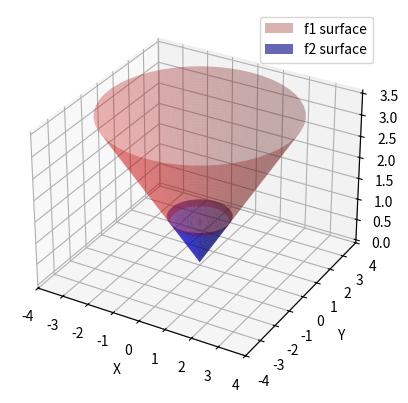

Python code for this plot:
# Visualizing the 3D solid of revolution
# obtained by rotating the region bounded by two functions in a specific interval on the x-axis
# around some vertical/horizontal line
# see https://www.youtube.com/watch?v=hYVAHFKIOLk for what visualization should (ideally) look like
# see https://www.youtube.com/watch?v=ydyXf01WNYA for explanation of washer method and theory
# see https://www.youtube.com/watch?v=PI4C5CQkBiQ for how to (using circles) map a 2D graph to a 3D space
# see https://en.wikiversity.org/wiki/Cubic_Spline_Interpolation for a brief explanation of cubic spline interpolation

"""
The project:
    1.  user picks n points representing 2 functions (f1, f2) in xy plane
    2.  cubic splines are used to approximate f1 and f2
    3.  user chooses an interval [a,b] where f1 is always above f2
    4.  n-point composite gaussian quadrature is used to approximate
        the washer method, which is just a definite integral of the volume of a thin circular washer
    5.  the cubic spline functions for the n points of f1 and f2 are plotted in a 3D space
        to give us a visual of the surfaces of revolution (the space between them is naturally the solid of revolution)
"""

import matplotlib.pyplot as plt
import matplotlib.colors as mcolors
import numpy as np

def f1(x):
    return (0.5*x)+1

def f2(x):
    return 0.5*np.sqrt(x)

def test1(f1, f2, a, b, num_pts=50):
    """
    We take in 2 non-piecewise functions, f1 and f2
    f1 must still be above f2 for some interval of interest

    For this test, our goal is just to plot the surfaces of revolution
    of the aforementioned non-piecewise functions from [a,b]
    rotating about the x axis
    """
    
    fig = plt.figure()
    ax = fig.add_subplot(111, projection="3d")
    
    # defining our interval of interest (boundary region)
    lower_lim, upper_lim = a, b

    u = np.linspace(lower_lim, upper_lim, num=num_pts)
    v = np.linspace(0, 2*np.pi, num_pts)
    U, V = np.meshgrid(u, v)

    X = U
    
    Y1 = f1(U)*np.cos(V)
    Z1 = f1(U)*np.sin(V)

    Y2 = f2(U)*np.cos(V)
    Z2 = f2(U)*np.sin(V)

    ax.plot_surface(X, Y1, Z1, alpha=0.3, color='red', label="f1 surface")
    ax.plot_surface(X, Y2, Z2, alpha=0.6, color='blue', label="f2 surface")
    ax.set_xlabel('Y')
    ax.set_ylabel('X')
    ax.set_zlabel('Z')

    plt.legend()
    plt.show()

def test2(f1, f2, a, b, num_pts=50):
    """
    We take in 2 non-piecewise functions, f1 and f2
    f1 must still be above f2 for some interval of interest

    For this test, our goal is just to plot the surfaces of revolution
    of the aforementioned non-piecewise functions from [a,b]
    rotating about the y axis
    """
    
    fig = plt.figure()
    ax = fig.add_subplot(111, projection="3d")
    
    # defining our interval of interest (boundary region); a, b
    lower_lim, upper_lim = a, b

    v = np.linspace(lower_lim, upper_lim, num=num_pts)
    u = np.linspace(0, 2*np.pi, num_pts)
    V, U = np.meshgrid(v, u)

    Y1 = f1(V) * np.cos(U)
    X1 = f1(V) * np.sin(U)
    Z1 = f1(V)

    Y2 = f2(V) * np.cos(U)
    X2 = f2(V) * np.sin(U)
    Z2 = f2(V)

    ax.plot_surface(X1, Y1, Z1, alpha=0.3, color='red', label="f1 surface")
    ax.plot_surface(X2, Y2, Z2, alpha=0.6, color='blue', label="f2 surface")
    ax.set_xlabel('X')
    ax.set_ylabel('Y')
    ax.set_zlabel('Z')

    plt.legend()
    plt.show()

def test3(f1, f2, a, b, num_pts=50):
    """
    We take in 2 non-piecewise functions, f1 and f2
    f1 must still be above f2 for some interval of interest

    For this test, our goal is to plot the surfaces of revolution
    of the aforementioned non-piecewise functions from [a,b]
    rotating about the x axis, as well as a visualization of the washer
    """
    
    def plot_washer(x, v, ax, f1):
        y_outer = f1(x) * np.cos(v)
        z_outer = f1(x) * np.sin(v)
        
        ax.plot(x * np.ones_like(v), y_outer, z_outer, color='green', label="Washer")
    
    fig = plt.figure()
    ax = fig.add_subplot(111, projection="3d")
    
    # defining our interval of interest (boundary region); a, b
    lower_lim, upper_lim = a, b

    u = np.linspace(lower_lim, upper_lim, num=num_pts)
    v = np.linspace(0, 2*np.pi, num_pts)
    U, V = np.meshgrid(u, v)

    X = U
    
    Y1 = f1(U)*np.cos(V)
    Z1 = f1(U)*np.sin(V)

    Y2 = f2(U)*np.cos(V)
    Z2 = f2(U)*np.sin(V)

    ax.plot_surface(X, Y1, Z1, alpha=0.3, color='red', label="f1 surface")
    ax.plot_surface(X, Y2, Z2, alpha=0.6, color='blue', label="f2 surface")
    # plot the washer at the midpoint of the boundary region
    plot_washer((lower_lim+upper_lim)/2.0, v, ax, f1)
    ax.set_xlabel('Y')
    ax.set_ylabel('X')
    ax.set_zlabel('Z')

    plt.legend()
    plt.show()

def test4(f1, f2, a, b, num_pts=50):
    """
    Same as test2 (so rotation about the y axis)
    except we include a visualization of the disc
    in the 3D plot as well
    """
    pass

def f3(x):
    return 2*x

def f4(x):
    return -.75*x**3+(2.75*x)+1

def f5(x):
    return (.75*x**3)-(4.5*x**2)+(7.25*x)-.5

def test5(upper_fns: dict, lower_fns: dict, num_pts=50, upper_colors=list(mcolors.TABLEAU_COLORS.keys()), lower_colors=list(mcolors.BASE_COLORS.keys())):
    """
    We take in 2 dictionaries, where
    upper_fns maps a tuple representing its closed interval [a,b] to the function over that interval
    lower_fns is the same thing as upper_fns, except each of its functions
    should be below the functions in upper_fns

    For this test, our goal is just to plot the surfaces of revolution
    of the aforementioned piecewise functions from [a,b]
    rotating about the x axis
    """

    fig = plt.figure()
    ax = fig.add_subplot(111, projection="3d")
    v = np.linspace(0, 2*np.pi, num_pts)

    for i, (interval, fn) in enumerate(upper_fns.items(), start=1):
        lower_lim, upper_lim = interval[0], interval[1]
        u = np.linspace(lower_lim, upper_lim, num=num_pts)
        U, V = np.meshgrid(u, v)

        X = U
        
        Y1 = fn(U)*np.cos(V)
        Z1 = fn(U)*np.sin(V)

        ax.plot_surface(X, Y1, Z1, alpha=0.3, color=upper_colors[i])

    for i, (interval, fn) in enumerate(lower_fns.items(), start=1):
        lower_lim, upper_lim = interval[0], interval[1]
        u = np.linspace(lower_lim, upper_lim, num=num_pts)
        U, V = np.meshgrid(u, v)

        X = U
        
        Y1 = fn(U)*np.cos(V)
        Z1 = fn(U)*np.sin(V)

        ax.plot_surface(X, Y1, Z1, alpha=0.6, color=lower_colors[i])
    
    ax.set_xlabel('Y')
    ax.set_ylabel('X')
    ax.set_zlabel('Z')

    plt.show()

#test5({(0,1):f1, (1,2):f1, (2,3):f1, (3,4):f1}, {(0,1):f2, (1,2):f2, (2,3):f2, (3,4):f2})
#test5({(0,1):f4, (1,2):f5}, {})
test2(f1, f2, 0, 5)
